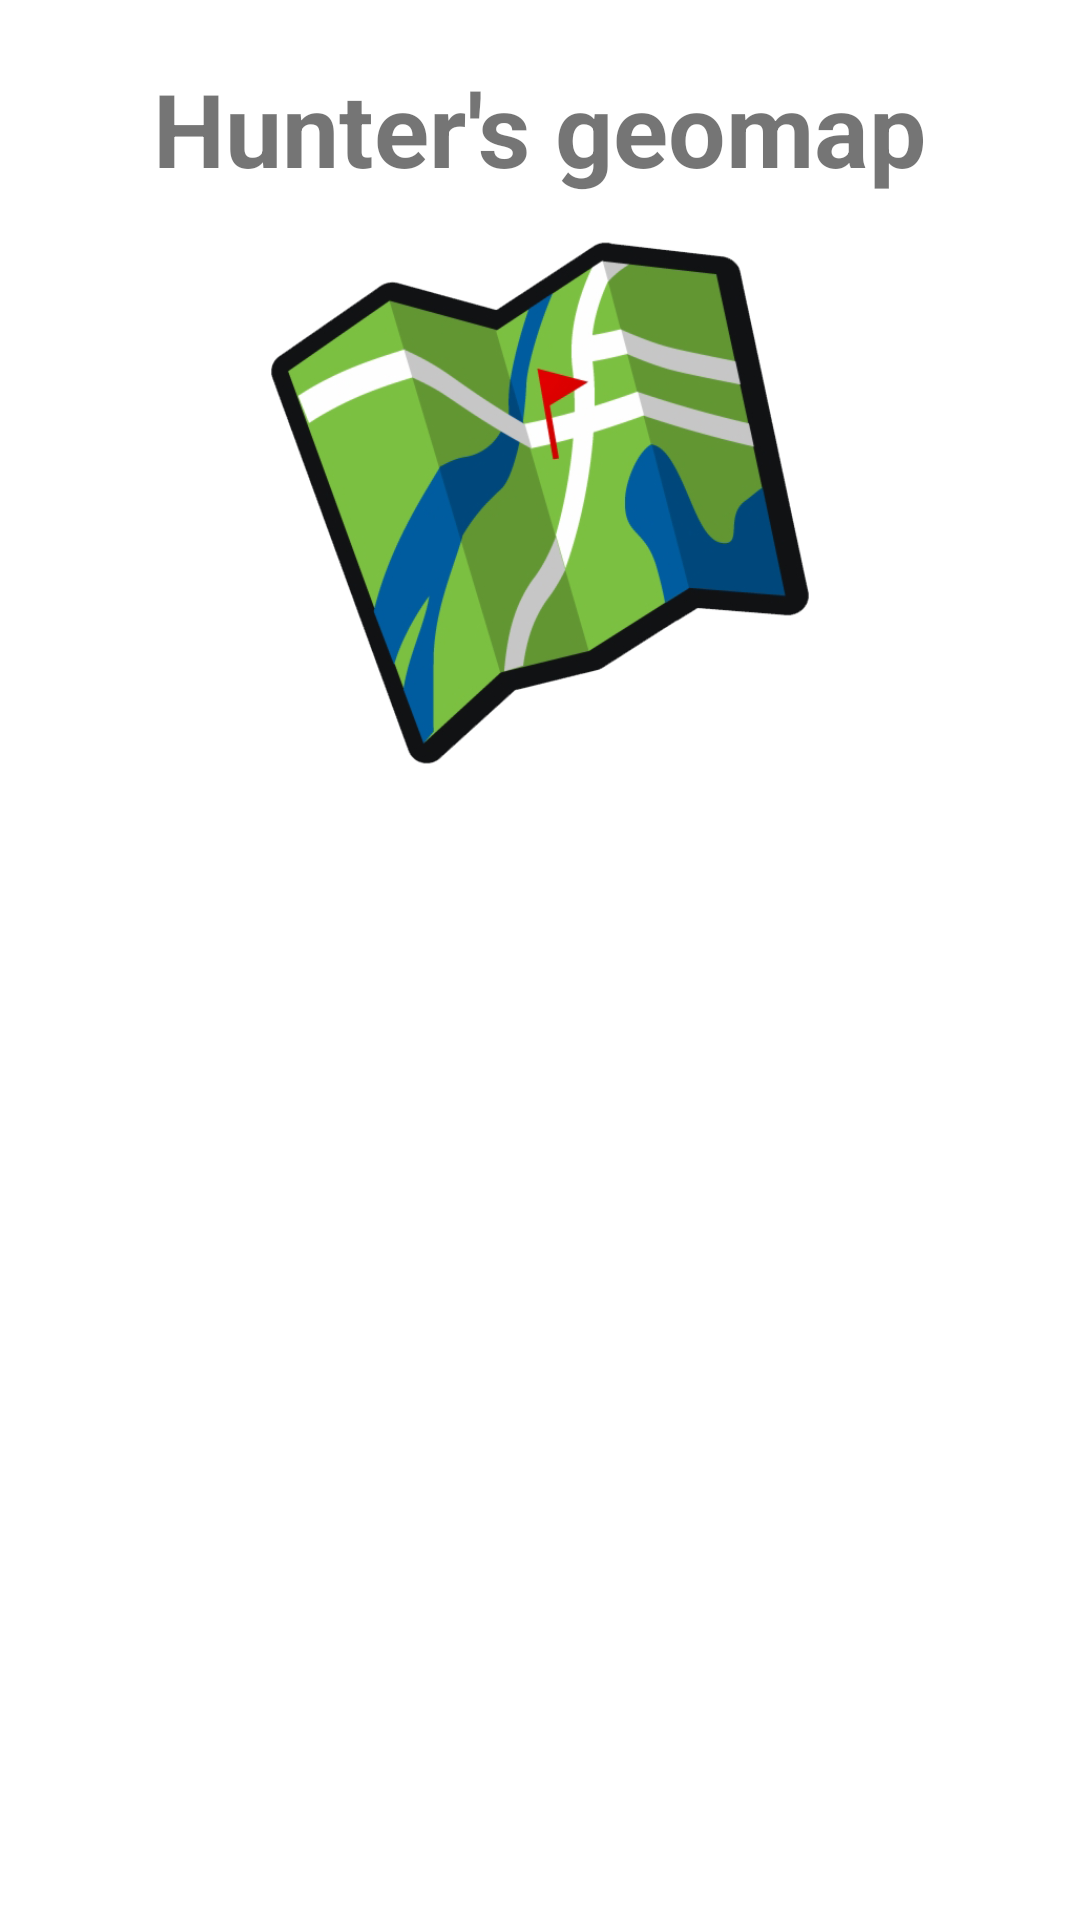

Write the Android layout XML for this screen, with the resource values it uses.
<!-- AndroidManifest.xml: application theme Theme.HuntersGeocard -->
<!-- res/layout/activity_menu.xml -->
<?xml version="1.0" encoding="utf-8"?>
<androidx.constraintlayout.widget.ConstraintLayout xmlns:android="http://schemas.android.com/apk/res/android"
    xmlns:app="http://schemas.android.com/apk/res-auto"
    xmlns:tools="http://schemas.android.com/tools"
    android:layout_width="match_parent"
    android:layout_height="match_parent">

    <ImageView
        android:id="@+id/imageView"
        android:layout_width="294dp"
        android:layout_height="335dp"
        app:layout_constraintEnd_toEndOf="parent"
        app:layout_constraintStart_toStartOf="parent"
        app:layout_constraintTop_toTopOf="parent"
        app:srcCompat="@drawable/start_icon" />

    <TextView
        android:id="@+id/textView"
        android:layout_width="wrap_content"
        android:layout_height="wrap_content"
        android:layout_marginTop="20dp"
        android:text="Hunter's geomap"
        android:textSize="34sp"
        android:textStyle="bold"
        app:layout_constraintEnd_toEndOf="parent"
        app:layout_constraintStart_toStartOf="parent"
        app:layout_constraintTop_toTopOf="parent" />
</androidx.constraintlayout.widget.ConstraintLayout>
<!-- resources referenced by this layout -->
<resources>
  <!-- drawable start_icon: png bitmap (drawable-v24, 125154 bytes) -->
  <style name="Theme.HuntersGeocard" parent="Theme.MaterialComponents.DayNight.DarkActionBar">
          
          <item name="colorPrimary">@color/purple_500</item>
          <item name="colorPrimaryVariant">@color/purple_700</item>
          <item name="colorOnPrimary">@color/white</item>
          
          <item name="colorSecondary">@color/teal_200</item>
          <item name="colorSecondaryVariant">@color/teal_700</item>
          <item name="colorOnSecondary">@color/black</item>
          
          <item name="android:statusBarColor">?attr/colorPrimaryVariant</item>
          
      </style>
  <color name="purple_500">#FF6200EE</color>
  <color name="purple_700">#FF3700B3</color>
  <color name="white">#FFFFFFFF</color>
  <color name="teal_200">#FF03DAC5</color>
  <color name="teal_700">#FF018786</color>
  <color name="black">#FF000000</color>
</resources>
